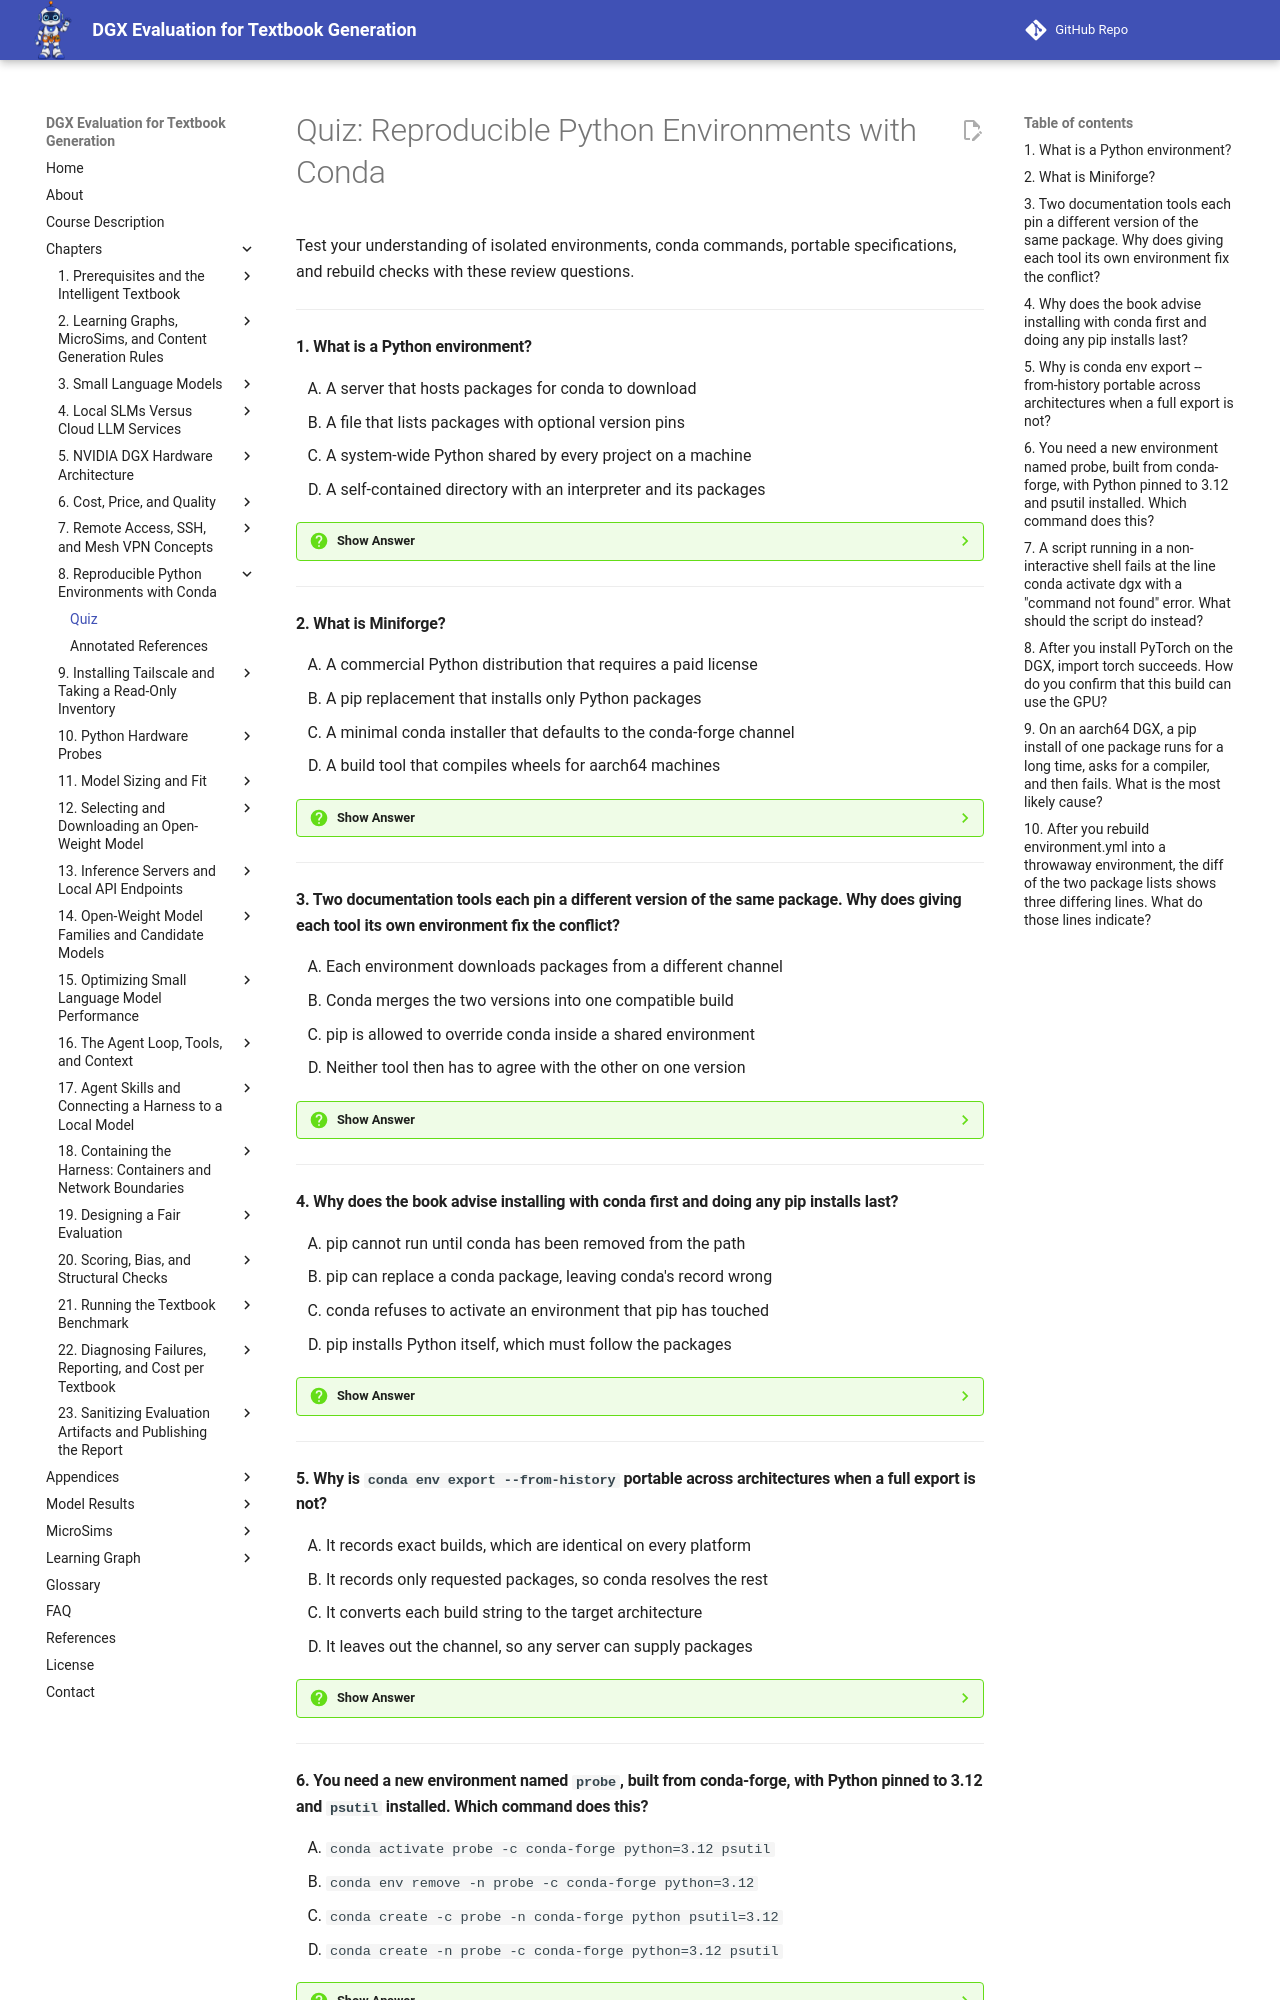

repository: dmccreary/dgx-eval · page: chapters/08-conda-environments/quiz/index.html · generator: mkdocs

# Quiz: Reproducible Python Environments with Conda

Test your understanding of isolated environments, conda commands, portable specifications, and rebuild checks with these review questions.

---

#### 1. What is a Python environment?

<div class="upper-alpha" markdown>
1. A server that hosts packages for conda to download
2. A file that lists packages with optional version pins
3. A system-wide Python shared by every project on a machine
4. A self-contained directory with an interpreter and its packages
</div>

??? question "Show Answer"
    The correct answer is **D**. A Python environment is a self-contained directory that holds a Python interpreter and the packages installed for it, together with a script that points your shell at them. Activating it puts its interpreter and packages first on your path, so `python` runs that interpreter and `import` finds those packages and no others. Because it is only a directory, you never repair a broken one: you delete it and rebuild it from the specification.

    **Concept Tested:** Python Environment

    **See:** [Python Environment](index.md#python-environment)

---

#### 2. What is Miniforge?

<div class="upper-alpha" markdown>
1. A commercial Python distribution that requires a paid license
2. A pip replacement that installs only Python packages
3. A minimal conda installer that defaults to the conda-forge channel
4. A build tool that compiles wheels for aarch64 machines
</div>

??? question "Show Answer"
    The correct answer is **C**. Miniforge is a minimal installer for conda that is set up to use the community-maintained conda-forge channel by default, and it is the installer this course uses. The alternative, a distribution from a commercial vendor, brings a default channel whose licensing terms can require a paid license for larger organizations. A book whose readers work in unknown organizations should not depend on that, which is why Miniforge was chosen.

    **Concept Tested:** Miniforge

    **See:** [Conda and Miniforge](index.md#conda-and-miniforge)

---

#### 3. Two documentation tools each pin a different version of the same package. Why does giving each tool its own environment fix the conflict?

<div class="upper-alpha" markdown>
1. Each environment downloads packages from a different channel
2. Conda merges the two versions into one compatible build
3. pip is allowed to override conda inside a shared environment
4. Neither tool then has to agree with the other on one version
</div>

??? question "Show Answer"
    The correct answer is **D**. Environment isolation keeps each environment separate so that a change in one cannot affect another. A package can exist in only one version at a time in one place, so two tools that pin different versions cannot both be satisfied in a shared environment: installing the second breaks the first. The fix was not a cleverer install. With one environment per tool, neither has to agree with the other.

    **Concept Tested:** Environment Isolation

    **See:** [Environment Isolation](index.md#environment-isolation)

---

#### 4. Why does the book advise installing with conda first and doing any pip installs last?

<div class="upper-alpha" markdown>
1. pip cannot run until conda has been removed from the path
2. pip can replace a conda package, leaving conda's record wrong
3. conda refuses to activate an environment that pip has touched
4. pip installs Python itself, which must follow the packages
</div>

??? question "Show Answer"
    The correct answer is **B**. Conda versus pip is a question of scope: pip handles only Python packages, while conda handles Python itself, non-Python libraries, and tools. The rule is to install with conda first, use pip only for what conda does not have, and do the pip installs last. Going back and forth lets pip replace a package that conda installed, and conda's record is then wrong about what is present in the environment.

    **Concept Tested:** Conda Versus pip

    **See:** [requirements.txt and Conda Versus pip](index.md#requirementstxt-and-conda-versus-pip)

---

#### 5. Why is `conda env export --from-history` portable across architectures when a full export is not?

<div class="upper-alpha" markdown>
1. It records exact builds, which are identical on every platform
2. It records only requested packages, so conda resolves the rest
3. It converts each build string to the target architecture
4. It leaves out the channel, so any server can supply packages
</div>

??? question "Show Answer"
    The correct answer is **B**. The two export forms record different things. A full `conda env export` lists every package with its exact build, and builds are specific to one platform, so rebuilding on another platform fails with packages that cannot be found. Exporting with `--from-history` records only the packages you asked for, and conda resolves the rest for the new platform. The price is that each dependency resolves to whatever is current unless you pin it yourself.

    **Concept Tested:** Conda List and Export

    **See:** [Conda List and Export](index.md#conda-list-and-export)

---
